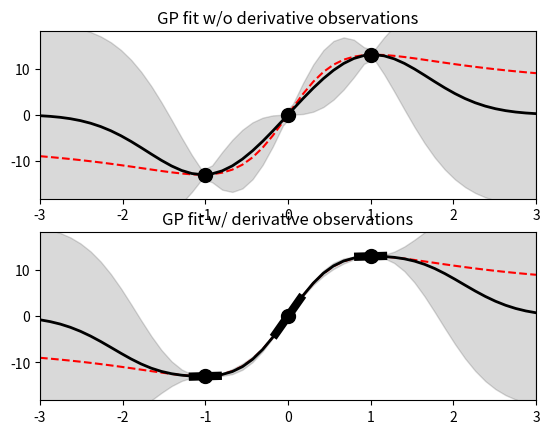

The script that saved this image:
from __future__ import division
import numpy as np
import numpy.linalg as la
from numpy import newaxis as na
from scipy.linalg import cho_factor, cho_solve
import matplotlib.pylab as plt
from matplotlib.lines import Line2D

"""Demo showcasing the GP regression with derivative observations."""


def maha(x, y, V=None):
    """Pair-wise Mahalanobis distance of rows of x and y with given weight matrix V.

    :param x: (n, d) matrix of row vectors
    :param y: (n, d) matrix of row vectors
    :param V: weight matrix (d, d), if V=None, V=eye(d) is used
    :return:
    """
    if V is None:
        V = np.eye(x.shape[1])
    x2V = np.sum(x.dot(V) * x, 1)
    y2V = np.sum(y.dot(V) * y, 1)
    return (x2V[:, na] + y2V[:, na].T) - 2 * x.dot(V).dot(y.T)


def kern_rbf_der(xs, x, alpha=10.0, el=0.7, which_der=None):
    """RBF kernel w/ derivatives."""
    x, xs = np.atleast_2d(x), np.atleast_2d(xs)
    D, N = x.shape
    Ds, Ns = xs.shape
    assert Ds == D
    which_der = np.arange(N) if which_der is None else which_der
    Nd = len(which_der)  # points w/ derivative observations
    # extract hypers
    # alpha, el, jitter = hypers['sig_var'], hypers['lengthscale'], hypers['noise_var']
    iLam = np.diag(el ** -1 * np.ones(D))
    iiLam = np.diag(el ** -2 * np.ones(D))

    x = iLam.dot(x)  # sqrt(Lambda^-1) * X
    xs = iLam.dot(xs)
    Kff = np.exp(2 * np.log(alpha) - 0.5 * maha(xs.T, x.T))  # cov(f(xi), f(xj))
    x = iLam.dot(x)  # Lambda^-1 * X
    xs = iLam.dot(xs)
    XmX = xs[..., na] - x[:, na, :]  # pair-wise differences
    Kfd = np.zeros((Ns, D * Nd))  # cov(f(xi), df(xj))
    Kdd = np.zeros((D * Nd, D * Nd))  # cov(df(xi), df(xj))
    for i in range(Ns):
        for j in range(Nd):
            jstart, jend = j * D, j * D + D
            j_d = which_der[j]
            Kfd[i, jstart:jend] = Kff[i, j_d] * XmX[:, i, j_d]
    for i in range(Nd):
        for j in range(Nd):
            istart, iend = i * D, i * D + D
            jstart, jend = j * D, j * D + D
            i_d, j_d = which_der[i], which_der[j]  # indices of points with derivatives
            Kdd[istart:iend, jstart:jend] = Kff[i_d, j_d] * (iiLam - np.outer(XmX[:, i_d, j_d], XmX[:, i_d, j_d]))
    return Kff, Kfd, Kdd  # np.vstack((np.hstack((Kff, Kfd)), np.hstack((Kfd.T, Kdd))))


def f(x):
    # return np.sin(x)*np.cos(x)**2
    return np.asarray([0.5 * x + 25 * (x / (1 + x ** 2))]).squeeze()


def df(x):
    # return np.cos(x)**3 - 2*np.sin(x)**2*np.cos(x)
    return np.asarray([0.5 + 25 * (1 - x ** 2) / (1 + x ** 2) ** 2]).squeeze()


xs = np.linspace(-3, 3, 50)  # test set
fx = f(xs)
xtr = np.array([0, -1, 1], dtype=float)  # train set
ytr = f(xtr)  # function observations + np.random.randn(xtr.shape[0])
dtr = df(xtr)  # derivative observations
y = np.hstack((ytr, dtr))
m, n = len(xs), len(xtr)  # # train and test points
jitter = 1e-8

# evaluate kernel matrices
kss, kfd, kdd = kern_rbf_der(xs, xs)
kff, kfd, kdd = kern_rbf_der(xs, xtr)
kfy = np.hstack((kff, kfd))
Kff, Kfd, Kdd = kern_rbf_der(xtr, xtr)
K = np.vstack((np.hstack((Kff, Kfd)), np.hstack((Kfd.T, Kdd))))
# GP fit w/ function values only
kff_iK = cho_solve(cho_factor(Kff + jitter * np.eye(n)), kff.T).T
gp_mean = kff_iK.dot(ytr)
gp_var = np.diag(kss - kff_iK.dot(kff.T))
gp_std = np.sqrt(gp_var)
# GP fit w/ functionn values and derivatives
kfy_iK = cho_solve(cho_factor(K + jitter * np.eye(n + n * 1)), kfy.T).T  # kx.dot(inv(K))
gp_mean_d = kfy_iK.dot(y)
gp_var_d = np.diag(kss - kfy_iK.dot(kfy.T))
gp_std_d = np.sqrt(gp_var_d)

# plot ordinary GP regression fit
fmin, fmax, fp2p = np.min(fx), np.max(fx), np.ptp(fx)
plt.figure()

plt.subplot(211)
plt.axis([-3, 3, fmin - 0.2 * fp2p, fmax + 0.2 * fp2p])
plt.title('GP fit w/o derivative observations')
plt.plot(xs, fx, 'r--', label='true')
plt.plot(xtr, ytr, 'ko', ms=10, label='observed fcn values')
plt.plot(xs, gp_mean, 'k-', lw=2, label='GP mean')
plt.fill_between(xs, gp_mean - 2 * gp_std, gp_mean + 2 * gp_std, color='k', alpha=0.15)
# plot GP regression fit w/ derivative observations
plt.subplot(212)
plt.axis([-3, 3, fmin - 0.2 * fp2p, fmax + 0.2 * fp2p])
plt.title('GP fit w/ derivative observations')
plt.plot(xs, fx, 'r--', label='true')
plt.plot(xtr, ytr, 'ko', ms=10, label='observed fcn values')
plt.plot(xs, gp_mean_d, 'k-', lw=2, label='GP mean')
plt.fill_between(xs, gp_mean_d - 2 * gp_std_d, gp_mean_d + 2 * gp_std_d, color='k', alpha=0.15)
# plot line segments to indicate derivative observations
h = 0.15
for i in range(len(dtr)):
    x0, x1 = xtr[i] - h, xtr[i] + h
    y0 = dtr[i] * (x0 - xtr[i]) + ytr[i]
    y1 = dtr[i] * (x1 - xtr[i]) + ytr[i]
    plt.gca().add_line(Line2D([x0, x1], [y0, y1], linewidth=6, color='k'))
plt.show()
